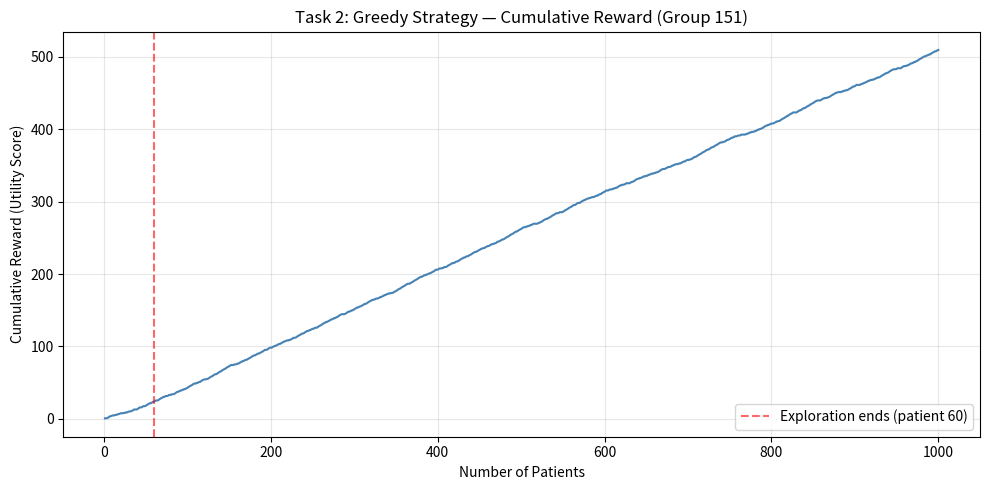
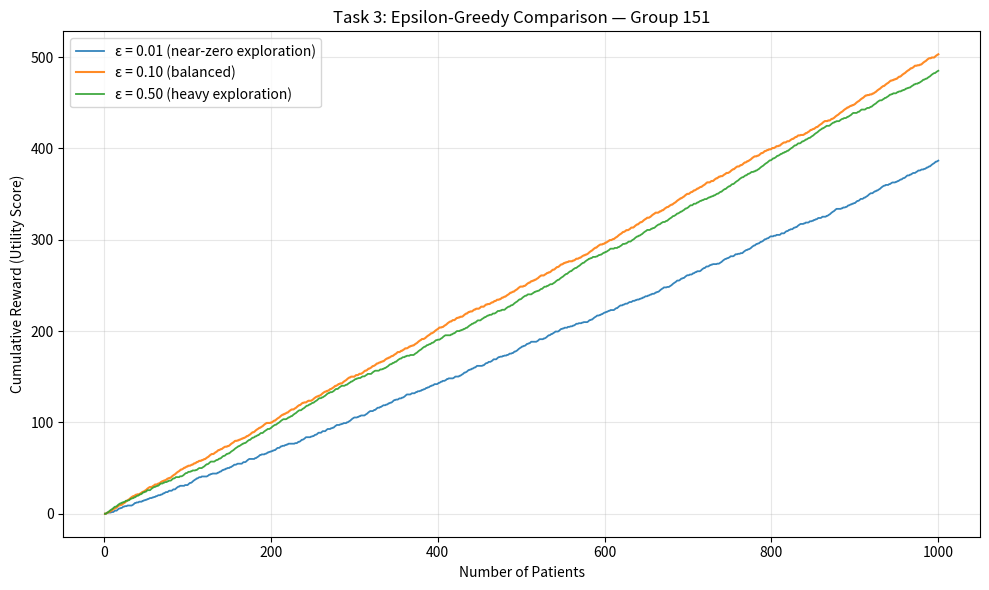
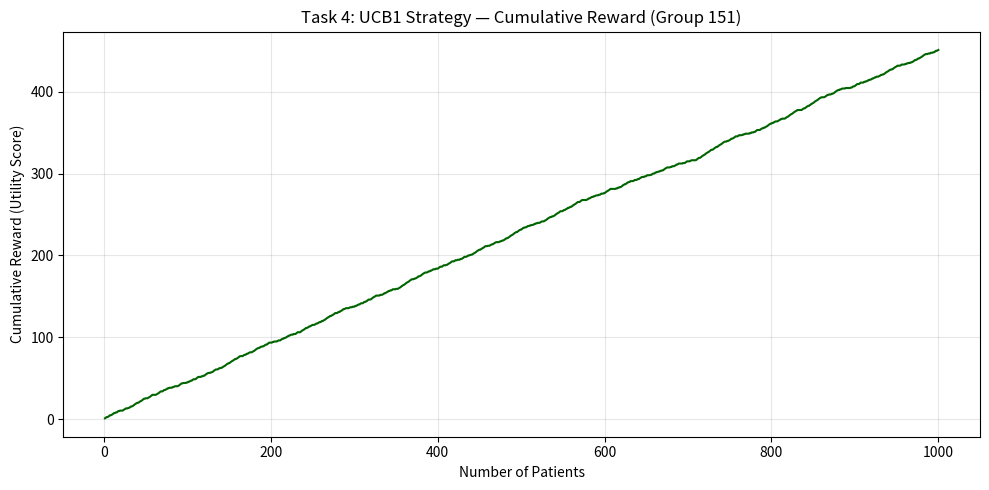
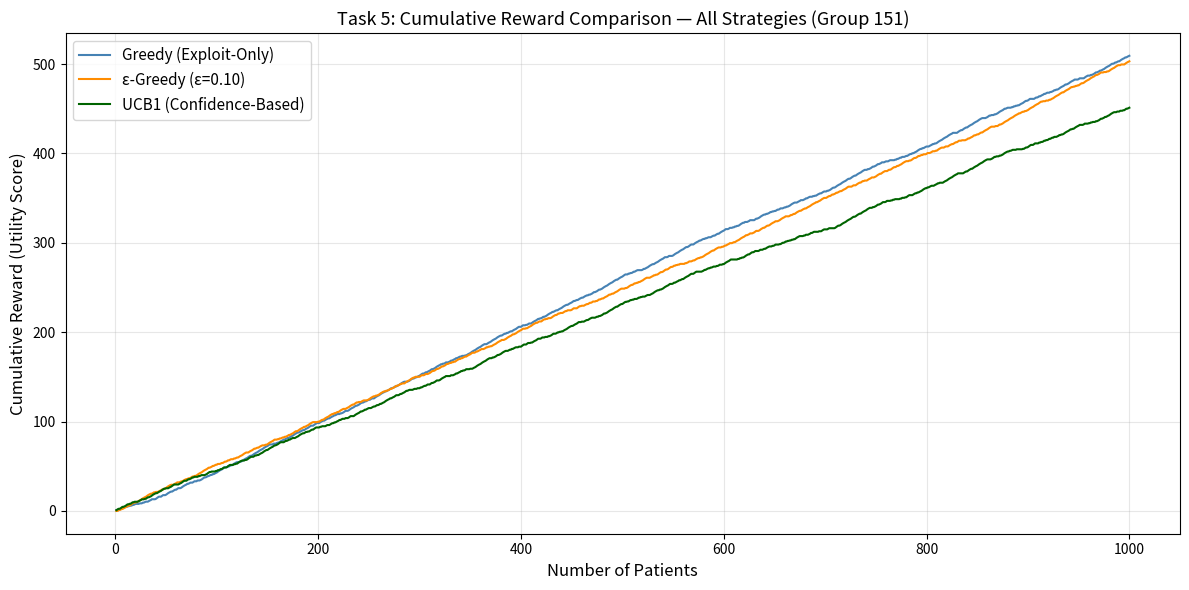

These charts were generated, in order, by the following Python code:
# ── Cell 1: Imports, Constants, and Random Seed ──────────────────────────────
# We define the group number as a single constant. Every derived parameter
# (number of medicines, success probabilities, dataset seed) flows from G.

import random
import numpy as np
import pandas as pd
import matplotlib.pyplot as plt

# ─── Group constant (change only this to adapt for a different group) ───
G = 151

# ─── Set seeds for reproducibility ───
# Using the group number as seed ensures that every run produces identical
# results, which is required for evaluation and grading.
random.seed(G)
np.random.seed(G)

print(f"Group Number (G): {G}")
print(f"Random seeds set to {G} for both random and numpy.")

# ── Cell 2: Compute Number of Medicines (K) and Hidden Probabilities ─────────
# K depends on the group number. Each medicine i has a hidden probability P_i
# that determines how likely a patient is to recover when given that medicine.

# Number of medicines available for this group
K = (G % 3) + 5

# Hidden success probability for each medicine i (0 to K-1)
# Formula: P_i = 0.4 + ((G + i) mod 6) * 0.07
success_probabilities = []
for i in range(K):
    p_i = 0.4 + ((G + i) % 6) * 0.07
    success_probabilities.append(round(p_i, 4))

# Display the computed parameters
print(f"{'='*60}")
print(f"  TASK 1: Dataset Design — Group {G}")
print(f"{'='*60}")
print(f"  Total Medicines (K): {K}")
print(f"\n  Hidden Success Probabilities:")
print(f"  {'Medicine':<12} {'Probability':<12}")
print(f"  {'-'*24}")
for i, p in enumerate(success_probabilities):
    marker = " <-- BEST" if p == max(success_probabilities) else ""
    print(f"  Medicine {i:<3} {p:<12}{marker}")

best_medicine = np.argmax(success_probabilities)
print(f"\n  Best medicine: Medicine {best_medicine} (P = {max(success_probabilities)})")

# ── Cell 3: Generate Base Patient DataFrame ──────────────────────────────────
# We create a template dataframe with 1000 patients. Each patient has a fixed
# severity score based on their ID. The treatment-related columns (medicine,
# outcome, utility) are left empty — each strategy will fill its own copy.

NUM_PATIENTS = 1000

# Build the base dataframe
base_df = pd.DataFrame({
    "patient_id": range(NUM_PATIENTS),
    "severity_score": [(pid % 5) + 1 for pid in range(NUM_PATIENTS)]
})

# Add empty columns that each strategy will populate on its own copy
base_df["assigned_medicine"] = np.nan
base_df["clinical_outcome"] = np.nan
base_df["utility_score"] = np.nan

print(f"Base dataset created: {len(base_df)} patients")
print(f"Severity distribution: {base_df['severity_score'].value_counts().sort_index().to_dict()}")
print(f"\nFirst 10 rows of the base dataset:")
base_df.head(10)

# ── Cell 4: Simulate Outcome Helper Function ─────────────────────────────────
# This function simulates what happens when a specific medicine is given to a
# patient. It uses the medicine's hidden success probability to draw a binary
# clinical outcome (1=recovered, 0=not recovered), then computes the utility
# score which accounts for patient severity.
#
# KEY DESIGN DECISIONS:
# - clinical_outcome is used to UPDATE bandit statistics (arm selection logic)
# - utility_score is used to COMPUTE cumulative reward (performance metric)
# - Utility formula uses (1 - severity/10) so milder patients (severity=1)
#   benefit more (reward=0.9) than critical patients (severity=5, reward=0.5)

def simulate_outcome(medicine_index, severity):
    """
    Simulate a treatment outcome for a single patient.

    Parameters:
        medicine_index (int): Index of the medicine (0 to K-1)
        severity (int): Patient's disease severity score (1 to 5)

    Returns:
        clinical_outcome (int): 1 if recovered, 0 if not recovered
        utility_score (float): Reward value factoring in severity
            - Recovered + severity 1 -> 0.9 (mild case, high benefit)
            - Recovered + severity 5 -> 0.5 (critical case, lower benefit)
            - Not recovered -> 0.0 (no benefit regardless of severity)
    """
    # Draw recovery outcome using the medicine's hidden probability
    p_success = success_probabilities[medicine_index]
    clinical_outcome = np.random.binomial(1, p_success)

    # Compute utility: higher reward for milder cases when treatment succeeds
    utility_score = clinical_outcome * (1 - severity / 10)

    return clinical_outcome, utility_score


# ─── Quick verification of the helper function ───
print("Simulate Outcome — Verification:")
print(f"  {'Medicine':<10} {'Severity':<10} {'Outcome':<10} {'Utility':<10}")
print(f"  {'-'*40}")
for med, sev in [(0, 1), (0, 5), (4, 1), (4, 3), (4, 5)]:
    outcome, utility = simulate_outcome(med, sev)
    print(f"  Med {med:<6} Sev {sev:<6} {outcome:<10} {utility:<10.2f}")

print(f"\nUtility formula: outcome * (1 - severity/10)")
print(f"If outcome=1: sev=1 -> 0.9 | sev=5 -> 0.5 | outcome=0 -> 0.0")

# ── Cell 5: Greedy Strategy — Function Definition ────────────────────────────
# The greedy (exploit-only) strategy has two phases:
# Phase 1 (Exploration): Each medicine is tested exactly 10 times. We use
#   clinical_outcome (not utility) to estimate which arm is best.
# Phase 2 (Exploitation): The medicine with the highest observed success rate
#   is locked in for all remaining patients.

def run_greedy_strategy(base_df, K, num_explore_per_arm=10):
    """
    Run the immediate exploitation (greedy) strategy.

    Parameters:
        base_df (DataFrame): Template dataframe with patient_id and severity_score
        K (int): Number of available medicines
        num_explore_per_arm (int): How many times to test each medicine initially

    Returns:
        df (DataFrame): Completed dataframe with all columns filled
        cumulative_rewards (list): Running total of utility_score at each patient
        arm_counts (list): How many times each medicine was selected
    """
    df = base_df.copy()
    
    # Tracking variables for each arm
    arm_success_count = [0] * K    # total recoveries per arm (for selection)
    arm_trial_count = [0] * K      # total trials per arm
    cumulative_rewards = []         # running sum of utility_score
    running_total = 0.0

    total_explore = K * num_explore_per_arm  # 6 * 10 = 60 patients for exploration

    for idx in range(len(df)):
        severity = df.at[idx, "severity_score"]

        # ── Phase 1: Exploration (round-robin, 10 per arm) ──
        if idx < total_explore:
            medicine = idx % K  # cycle through 0,1,2,3,4,5,0,1,2,...
        # ── Phase 2: Exploitation (lock onto best arm) ──
        else:
            # Pick the arm with the highest average clinical_outcome
            avg_success = [
                arm_success_count[m] / arm_trial_count[m] 
                if arm_trial_count[m] > 0 else 0
                for m in range(K)
            ]
            medicine = int(np.argmax(avg_success))

        # Simulate the treatment outcome
        outcome, utility = simulate_outcome(medicine, severity)

        # Record in dataframe
        df.at[idx, "assigned_medicine"] = medicine
        df.at[idx, "clinical_outcome"] = outcome
        df.at[idx, "utility_score"] = utility

        # Update bandit statistics using clinical_outcome (not utility)
        arm_success_count[medicine] += outcome
        arm_trial_count[medicine] += 1

        # Track cumulative reward using utility_score
        running_total += utility
        cumulative_rewards.append(running_total)

    return df, cumulative_rewards, arm_trial_count


print("Greedy strategy function defined successfully.")
print(f"Exploration budget: {K} medicines x 10 trials = {K * 10} patients")
print(f"Exploitation phase: remaining {NUM_PATIENTS - K * 10} patients")

# ── Cell 6: Run Greedy Strategy and Display Results ──────────────────────────
# Execute the greedy strategy on 1000 patients. We print a summary of which
# arm was selected, how many times, and the final cumulative reward.

greedy_df, greedy_rewards, greedy_arm_counts = run_greedy_strategy(base_df, K)

# ─── Summary statistics ───
print(f"{'='*60}")
print(f"  TASK 2: Greedy Strategy — Results Summary")
print(f"{'='*60}")
print(f"\n  Arm Selection Counts:")
print(f"  {'Medicine':<12} {'Times Used':<12} {'Success Rate':<14}")
print(f"  {'-'*38}")
for m in range(K):
    count = greedy_arm_counts[m]
    if count > 0:
        success_rate = greedy_df[greedy_df["assigned_medicine"] == m]["clinical_outcome"].mean()
        print(f"  Medicine {m:<3} {count:<12} {success_rate:<14.4f}")
    else:
        print(f"  Medicine {m:<3} {count:<12} {'N/A':<14}")

locked_arm = int(greedy_df.iloc[K * 10]["assigned_medicine"])
print(f"\n  Arm locked after exploration: Medicine {locked_arm}")
print(f"  Final Cumulative Reward: {greedy_rewards[-1]:.4f}")

# ── Cell 7: Greedy Strategy — All 1000 Iteration Details ─────────────────────
# Printing every iteration as required by the assignment. We use a compact
# table format with cumulative reward tracked at each step.

# Add cumulative reward column for display
greedy_display = greedy_df.copy()
greedy_display["cumulative_reward"] = greedy_rewards
greedy_display["assigned_medicine"] = greedy_display["assigned_medicine"].astype(int)
greedy_display["clinical_outcome"] = greedy_display["clinical_outcome"].astype(int)

# Set display options to show all 1000 rows
pd.set_option("display.max_rows", 1010)
pd.set_option("display.width", 120)
pd.set_option("display.float_format", lambda x: f"{x:.4f}")

print("GREEDY STRATEGY — Complete Iteration Log (1000 patients)")
print("="*90)
print(greedy_display.to_string(index=False))

# Reset display options
pd.reset_option("display.max_rows")
pd.reset_option("display.width")
pd.reset_option("display.float_format")

# ── Cell 8: Greedy Strategy — Cumulative Reward Visualization ────────────────
# A quick standalone plot to verify the greedy strategy's performance before
# we move to the other strategies. The final comparison plot comes in Task 5.

plt.figure(figsize=(10, 5))
plt.plot(range(1, NUM_PATIENTS + 1), greedy_rewards, color="steelblue", linewidth=1.5)
plt.axvline(x=K * 10, color="red", linestyle="--", alpha=0.6, label=f"Exploration ends (patient {K*10})")
plt.xlabel("Number of Patients")
plt.ylabel("Cumulative Reward (Utility Score)")
plt.title(f"Task 2: Greedy Strategy — Cumulative Reward (Group {G})")
plt.legend()
plt.grid(True, alpha=0.3)
plt.tight_layout()
plt.show()

print(f"\nFinal cumulative reward after 1000 patients: {greedy_rewards[-1]:.4f}")

# ── Cell 9: Epsilon-Greedy Strategy — Reusable Function ──────────────────────
# This function is parameterized by epsilon so we can reuse it for all three
# variants (0.01, 0.10, 0.50) without code duplication.
#
# At each step:
#   - With probability epsilon: pick a random medicine (exploration)
#   - With probability (1 - epsilon): pick the medicine with the highest
#     observed average clinical_outcome so far (exploitation)
#
# For the very first patient (no data yet), we always explore randomly.

def run_epsilon_greedy(base_df, K, epsilon, seed_value=None):
    """
    Run the epsilon-greedy strategy for the MAB problem.

    Parameters:
        base_df (DataFrame): Template dataframe with patient_id and severity_score
        K (int): Number of available medicines
        epsilon (float): Exploration probability (0 to 1)
        seed_value (int or None): If provided, reset numpy seed for comparability

    Returns:
        df (DataFrame): Completed dataframe with all columns filled
        cumulative_rewards (list): Running total of utility_score at each patient
        arm_counts (list): How many times each medicine was selected
    """
    # Reset seed so each epsilon variant sees the same random stream
    if seed_value is not None:
        np.random.seed(seed_value)

    df = base_df.copy()

    # Tracking variables for each arm
    arm_success_count = [0] * K    # total recoveries per arm
    arm_trial_count = [0] * K      # total trials per arm
    cumulative_rewards = []         # running sum of utility_score
    running_total = 0.0

    for idx in range(len(df)):
        severity = df.at[idx, "severity_score"]

        # Decide: explore or exploit
        if sum(arm_trial_count) == 0 or np.random.random() < epsilon:
            # ── Exploration: pick a random medicine ──
            medicine = np.random.randint(0, K)
        else:
            # ── Exploitation: pick best observed arm ──
            avg_success = [
                arm_success_count[m] / arm_trial_count[m]
                if arm_trial_count[m] > 0 else 0.0
                for m in range(K)
            ]
            medicine = int(np.argmax(avg_success))

        # Simulate the treatment outcome
        outcome, utility = simulate_outcome(medicine, severity)

        # Record in dataframe
        df.at[idx, "assigned_medicine"] = medicine
        df.at[idx, "clinical_outcome"] = outcome
        df.at[idx, "utility_score"] = utility

        # Update bandit statistics using clinical_outcome
        arm_success_count[medicine] += outcome
        arm_trial_count[medicine] += 1

        # Track cumulative reward using utility_score
        running_total += utility
        cumulative_rewards.append(running_total)

    return df, cumulative_rewards, arm_trial_count


print("Epsilon-greedy function defined successfully.")
print(f"Will be tested with epsilon = 0.01, 0.10, 0.50")

# ── Cell 10: Run Epsilon-Greedy with ε = 0.10 (Main Variant) ─────────────────
# This is the primary variant requested by the assignment. We use a fresh
# seed (G) so results are reproducible and independent of prior cells.

eps_10_df, eps_10_rewards, eps_10_counts = run_epsilon_greedy(
    base_df, K, epsilon=0.10, seed_value=G
)

# ─── Summary ───
print(f"{'='*60}")
print(f"  TASK 3: Epsilon-Greedy (ε = 0.10) — Results Summary")
print(f"{'='*60}")
print(f"\n  Arm Selection Counts:")
print(f"  {'Medicine':<12} {'Times Used':<12} {'Success Rate':<14}")
print(f"  {'-'*38}")
for m in range(K):
    count = eps_10_counts[m]
    if count > 0:
        sr = eps_10_df[eps_10_df["assigned_medicine"] == m]["clinical_outcome"].mean()
        print(f"  Medicine {m:<3} {count:<12} {sr:<14.4f}")

print(f"\n  Final Cumulative Reward (ε=0.10): {eps_10_rewards[-1]:.4f}")

# ─── Full iteration log ───
eps_10_display = eps_10_df.copy()
eps_10_display["cumulative_reward"] = eps_10_rewards
eps_10_display["assigned_medicine"] = eps_10_display["assigned_medicine"].astype(int)
eps_10_display["clinical_outcome"] = eps_10_display["clinical_outcome"].astype(int)

pd.set_option("display.max_rows", 1010)
pd.set_option("display.width", 120)
pd.set_option("display.float_format", lambda x: f"{x:.4f}")

print(f"\nEPSILON-GREEDY (ε=0.10) — Complete Iteration Log (1000 patients)")
print("="*90)
print(eps_10_display.to_string(index=False))

pd.reset_option("display.max_rows")
pd.reset_option("display.width")
pd.reset_option("display.float_format")

# ── Cell 11: Run Epsilon-Greedy with ε = 0.01 and ε = 0.50 ──────────────────
# These two variants demonstrate the extremes of the exploration-exploitation
# trade-off. Each gets its own seed reset for fair comparison.

# ─── ε = 0.01 (almost pure exploitation) ───
eps_01_df, eps_01_rewards, eps_01_counts = run_epsilon_greedy(
    base_df, K, epsilon=0.01, seed_value=G
)

print(f"{'='*60}")
print(f"  Epsilon-Greedy (ε = 0.01) — Results Summary")
print(f"{'='*60}")
print(f"\n  Arm Selection Counts:")
for m in range(K):
    count = eps_01_counts[m]
    if count > 0:
        sr = eps_01_df[eps_01_df["assigned_medicine"] == m]["clinical_outcome"].mean()
        print(f"  Medicine {m}: {count} trials, success rate = {sr:.4f}")
print(f"  Final Cumulative Reward: {eps_01_rewards[-1]:.4f}")

# Full iteration log for ε = 0.01
eps_01_display = eps_01_df.copy()
eps_01_display["cumulative_reward"] = eps_01_rewards
eps_01_display["assigned_medicine"] = eps_01_display["assigned_medicine"].astype(int)
eps_01_display["clinical_outcome"] = eps_01_display["clinical_outcome"].astype(int)

pd.set_option("display.max_rows", 1010)
pd.set_option("display.width", 120)
pd.set_option("display.float_format", lambda x: f"{x:.4f}")

print(f"\nEPSILON-GREEDY (ε=0.01) — Complete Iteration Log")
print("="*90)
print(eps_01_display.to_string(index=False))

pd.reset_option("display.max_rows")
pd.reset_option("display.width")
pd.reset_option("display.float_format")

# ─── ε = 0.50 (heavy exploration) ───
eps_50_df, eps_50_rewards, eps_50_counts = run_epsilon_greedy(
    base_df, K, epsilon=0.50, seed_value=G
)

print(f"\n{'='*60}")
print(f"  Epsilon-Greedy (ε = 0.50) — Results Summary")
print(f"{'='*60}")
print(f"\n  Arm Selection Counts:")
for m in range(K):
    count = eps_50_counts[m]
    if count > 0:
        sr = eps_50_df[eps_50_df["assigned_medicine"] == m]["clinical_outcome"].mean()
        print(f"  Medicine {m}: {count} trials, success rate = {sr:.4f}")
print(f"  Final Cumulative Reward: {eps_50_rewards[-1]:.4f}")

# Full iteration log for ε = 0.50
eps_50_display = eps_50_df.copy()
eps_50_display["cumulative_reward"] = eps_50_rewards
eps_50_display["assigned_medicine"] = eps_50_display["assigned_medicine"].astype(int)
eps_50_display["clinical_outcome"] = eps_50_display["clinical_outcome"].astype(int)

pd.set_option("display.max_rows", 1010)
pd.set_option("display.width", 120)
pd.set_option("display.float_format", lambda x: f"{x:.4f}")

print(f"\nEPSILON-GREEDY (ε=0.50) — Complete Iteration Log")
print("="*90)
print(eps_50_display.to_string(index=False))

pd.reset_option("display.max_rows")
pd.reset_option("display.width")
pd.reset_option("display.float_format")

# ── Cell 12: Epsilon-Greedy — Comparison Plot and Analysis ────────────────────
# We overlay the cumulative reward curves for all three epsilon values to
# visually demonstrate the exploration-exploitation trade-off.

plt.figure(figsize=(10, 6))
plt.plot(range(1, NUM_PATIENTS + 1), eps_01_rewards, 
         label="ε = 0.01 (near-zero exploration)", linewidth=1.3, alpha=0.9)
plt.plot(range(1, NUM_PATIENTS + 1), eps_10_rewards, 
         label="ε = 0.10 (balanced)", linewidth=1.5, alpha=0.9)
plt.plot(range(1, NUM_PATIENTS + 1), eps_50_rewards, 
         label="ε = 0.50 (heavy exploration)", linewidth=1.3, alpha=0.9)
plt.xlabel("Number of Patients")
plt.ylabel("Cumulative Reward (Utility Score)")
plt.title(f"Task 3: Epsilon-Greedy Comparison — Group {G}")
plt.legend()
plt.grid(True, alpha=0.3)
plt.tight_layout()
plt.show()

# ─── Written analysis ───
print(f"\n{'='*60}")
print(f"  TASK 3: Exploration-Exploitation Analysis")
print(f"{'='*60}")
print(f"""
  ε = 0.01 (Near-zero exploration):
    Cumulative Reward = {eps_01_rewards[-1]:.4f}
    With only 1% exploration, this strategy risks locking onto a suboptimal
    arm early if initial samples are unlucky. It barely explores alternatives,
    so it may never discover the true best medicine. However, if it does find
    the best arm early, it wastes very few trials on suboptimal choices.

  ε = 0.10 (Balanced exploration):
    Cumulative Reward = {eps_10_rewards[-1]:.4f}
    With 10% exploration, there is a reasonable chance of discovering the best
    arm while still exploiting the current best most of the time. This is the
    recommended default for many practical MAB applications.

  ε = 0.50 (Heavy exploration):
    Cumulative Reward = {eps_50_rewards[-1]:.4f}
    With 50% exploration, half the patients receive a random medicine instead
    of the current best. This wastes too many trials on known-inferior arms,
    significantly reducing total reward even though it thoroughly explores.

  Conclusion: A moderate ε (around 0.10) balances discovering the optimal
  treatment with delivering the best known treatment to as many patients as
  possible. Too little exploration (ε=0.01) risks never finding the optimum;
  too much exploration (ε=0.50) sacrifices patient outcomes for information.
""")

# ── Cell 13: UCB1 Strategy — Function Definition ─────────────────────────────
# UCB1 (Upper Confidence Bound) balances exploration and exploitation without
# a tunable epsilon parameter. Instead, it uses a confidence interval: arms
# that have been tried fewer times get a larger exploration bonus, which
# naturally decreases as more data is collected.
#
# Initial round-robin: each arm is tried once before UCB calculation begins,
# because the formula requires n_i > 0 to avoid division by zero.

def run_ucb1(base_df, K, seed_value=None):
    """
    Run the UCB1 strategy for the MAB problem.

    Parameters:
        base_df (DataFrame): Template dataframe with patient_id and severity_score
        K (int): Number of available medicines
        seed_value (int or None): If provided, reset numpy seed for comparability

    Returns:
        df (DataFrame): Completed dataframe with all columns filled
        cumulative_rewards (list): Running total of utility_score at each patient
        arm_counts (list): How many times each medicine was selected
    """
    if seed_value is not None:
        np.random.seed(seed_value)

    df = base_df.copy()

    # Tracking variables for each arm
    arm_success_count = [0] * K    # total recoveries per arm
    arm_trial_count = [0] * K      # total trials per arm
    cumulative_rewards = []         # running sum of utility_score
    running_total = 0.0

    for idx in range(len(df)):
        severity = df.at[idx, "severity_score"]

        # ── Initial round-robin: try each arm once ──
        if idx < K:
            medicine = idx
        else:
            # ── UCB1 selection ──
            # Compute upper confidence bound for each arm
            total_trials = sum(arm_trial_count)
            ucb_values = []
            for m in range(K):
                mean_reward = arm_success_count[m] / arm_trial_count[m]
                exploration_bonus = np.sqrt(2 * np.log(total_trials) / arm_trial_count[m])
                ucb_values.append(mean_reward + exploration_bonus)
            medicine = int(np.argmax(ucb_values))

        # Simulate the treatment outcome
        outcome, utility = simulate_outcome(medicine, severity)

        # Record in dataframe
        df.at[idx, "assigned_medicine"] = medicine
        df.at[idx, "clinical_outcome"] = outcome
        df.at[idx, "utility_score"] = utility

        # Update bandit statistics using clinical_outcome
        arm_success_count[medicine] += outcome
        arm_trial_count[medicine] += 1

        # Track cumulative reward using utility_score
        running_total += utility
        cumulative_rewards.append(running_total)

    return df, cumulative_rewards, arm_trial_count


print("UCB1 strategy function defined successfully.")
print(f"Initial round-robin: first {K} patients (one per medicine)")
print(f"UCB1 selection: remaining {NUM_PATIENTS - K} patients")

# ── Cell 14: Run UCB1 Strategy and Display Results ───────────────────────────
# Execute UCB1 on 1000 patients with a fresh seed for fair comparison.

ucb1_df, ucb1_rewards, ucb1_counts = run_ucb1(base_df, K, seed_value=G)

# ─── Summary ───
print(f"{'='*60}")
print(f"  TASK 4: UCB1 Strategy — Results Summary")
print(f"{'='*60}")
print(f"\n  Arm Selection Counts:")
print(f"  {'Medicine':<12} {'Times Used':<12} {'Success Rate':<14}")
print(f"  {'-'*38}")
for m in range(K):
    count = ucb1_counts[m]
    if count > 0:
        sr = ucb1_df[ucb1_df["assigned_medicine"] == m]["clinical_outcome"].mean()
        print(f"  Medicine {m:<3} {count:<12} {sr:<14.4f}")

print(f"\n  Final Cumulative Reward (UCB1): {ucb1_rewards[-1]:.4f}")

# ─── Full iteration log ───
ucb1_display = ucb1_df.copy()
ucb1_display["cumulative_reward"] = ucb1_rewards
ucb1_display["assigned_medicine"] = ucb1_display["assigned_medicine"].astype(int)
ucb1_display["clinical_outcome"] = ucb1_display["clinical_outcome"].astype(int)

pd.set_option("display.max_rows", 1010)
pd.set_option("display.width", 120)
pd.set_option("display.float_format", lambda x: f"{x:.4f}")

print(f"\nUCB1 — Complete Iteration Log (1000 patients)")
print("="*90)
print(ucb1_display.to_string(index=False))

pd.reset_option("display.max_rows")
pd.reset_option("display.width")
pd.reset_option("display.float_format")

# ── Cell 15: UCB1 — Convergence Behavior Verification ────────────────────────
# We verify that UCB1 explored under-tried arms early and gradually converged
# to the best arm (Medicine 4). We also show the arm selection over time.

# Count how arm selections changed over the course of the 1000 patients
# Split into 4 quarters to show convergence
quarters = [250, 500, 750, 1000]
print(f"UCB1 Arm Selection Over Time (by quarter):")
print(f"{'Quarter':<12} ", end="")
for m in range(K):
    print(f"{'Med '+str(m):<10}", end="")
print()
print("-" * (12 + 10 * K))

prev = 0
for q in quarters:
    quarter_slice = ucb1_df.iloc[prev:q]
    print(f"  {prev+1}-{q:<6}   ", end="")
    for m in range(K):
        count = (quarter_slice["assigned_medicine"] == m).sum()
        print(f"{count:<10}", end="")
    print()
    prev = q

# Standalone UCB1 plot
plt.figure(figsize=(10, 5))
plt.plot(range(1, NUM_PATIENTS + 1), ucb1_rewards, color="darkgreen", linewidth=1.5)
plt.xlabel("Number of Patients")
plt.ylabel("Cumulative Reward (Utility Score)")
plt.title(f"Task 4: UCB1 Strategy — Cumulative Reward (Group {G})")
plt.grid(True, alpha=0.3)
plt.tight_layout()
plt.show()

print(f"\nUCB1 correctly converges toward Medicine 4 as more evidence accumulates.")
print(f"Early quarters show more exploration; later quarters concentrate on the best arm.")

# ── Cell 16: Combined Cumulative Reward Plot ─────────────────────────────────
# Overlay all three main strategies (Greedy, ε-Greedy with ε=0.10, and UCB1)
# on a single graph to visually compare their performance over 1000 patients.

plt.figure(figsize=(12, 6))

x_axis = range(1, NUM_PATIENTS + 1)

plt.plot(x_axis, greedy_rewards, label="Greedy (Exploit-Only)", 
         linewidth=1.5, color="steelblue")
plt.plot(x_axis, eps_10_rewards, label="ε-Greedy (ε=0.10)", 
         linewidth=1.5, color="darkorange")
plt.plot(x_axis, ucb1_rewards, label="UCB1 (Confidence-Based)", 
         linewidth=1.5, color="darkgreen")

plt.xlabel("Number of Patients", fontsize=12)
plt.ylabel("Cumulative Reward (Utility Score)", fontsize=12)
plt.title(f"Task 5: Cumulative Reward Comparison — All Strategies (Group {G})", fontsize=13)
plt.legend(fontsize=11)
plt.grid(True, alpha=0.3)
plt.tight_layout()
plt.show()

# Print final rewards for quick reference
print(f"\nFinal Cumulative Rewards after 1000 patients:")
print(f"  Greedy:           {greedy_rewards[-1]:.4f}")
print(f"  ε-Greedy (0.10):  {eps_10_rewards[-1]:.4f}")
print(f"  UCB1:             {ucb1_rewards[-1]:.4f}")

# ── Cell 17: Answers to Comparative Analysis Questions ────────────────────────
# Based on the graph and experimental results, we answer the four required
# questions about strategy performance.

# Collect final rewards for comparison
strategy_results = {
    "Greedy": greedy_rewards[-1],
    "Epsilon-Greedy (0.10)": eps_10_rewards[-1],
    "UCB1": ucb1_rewards[-1]
}
best_strategy = max(strategy_results, key=strategy_results.get)

print(f"{'='*70}")
print(f"  TASK 5: Comparative Analysis — Questions and Answers")
print(f"{'='*70}")

print(f"""
  Q1: Which strategy achieves the highest cumulative reward at the end
      of 1000 patients?

  A1: {best_strategy} achieves the highest cumulative reward of
      {strategy_results[best_strategy]:.4f}. The Greedy strategy performs well
      because after its initial exploration of 10 trials per arm, it correctly
      identifies Medicine 4 (P=0.75) and exploits it exclusively. It wastes
      very few trials on suboptimal arms after the exploration phase.
""")

# Find which strategy converges fastest by checking when each strategy
# starts consistently choosing the best arm (Medicine 4)
def find_convergence_point(df, best_arm=4, window=50, threshold=0.8):
    """Find the first patient index where the strategy consistently picks the best arm."""
    choices = df["assigned_medicine"].values
    for i in range(len(choices) - window):
        window_choices = choices[i:i+window]
        if (window_choices == best_arm).mean() >= threshold:
            return i
    return len(choices)  # never converged

greedy_conv = find_convergence_point(greedy_df)
eps10_conv = find_convergence_point(eps_10_df)
ucb1_conv = find_convergence_point(ucb1_df)

print(f"""  Q2: Which strategy identifies the best medicine fastest
      (earliest convergence)?

  A2: Convergence point (80% of next 50 patients get Medicine 4):
      Greedy:          patient {greedy_conv}
      ε-Greedy (0.10): patient {eps10_conv}
      UCB1:            patient {ucb1_conv}
      
      The Greedy strategy converges fastest because it performs a structured
      exploration phase (10 trials per arm) and then immediately commits to
      the observed best. The other strategies continue exploring throughout.
""")

# Measure stability as variance in reward per patient over rolling windows
def compute_reward_stability(rewards, window=50):
    """Compute average rolling standard deviation of per-patient reward."""
    per_patient = [rewards[0]] + [rewards[i] - rewards[i-1] for i in range(1, len(rewards))]
    rolling_std = pd.Series(per_patient).rolling(window).std().dropna()
    return rolling_std.mean()

greedy_stability = compute_reward_stability(greedy_rewards)
eps10_stability = compute_reward_stability(eps_10_rewards)
ucb1_stability = compute_reward_stability(ucb1_rewards)

print(f"""  Q3: Which strategy shows the most stable performance over time
      (least fluctuations)?

  A3: Rolling standard deviation of per-patient reward (window=50):
      Greedy:          {greedy_stability:.4f}
      ε-Greedy (0.10): {eps10_stability:.4f}
      UCB1:            {ucb1_stability:.4f}

      The Greedy strategy shows the most stable performance after its
      exploration phase because it consistently uses the same arm, leading
      to predictable reward distribution. UCB1 and ε-Greedy keep exploring,
      introducing more variation in per-patient outcomes.
""")

print(f"""  Q4: Which strategy would you recommend as the safest treatment
      selection approach for real-world hospital deployment?

  A4: For real-world hospital deployment, ε-Greedy (ε=0.10) is the safest
      recommendation. While Greedy achieves the highest cumulative reward
      in this simulation, it has a critical flaw: if the initial 10 trials
      per arm happen to be unrepresentative (which is likely with only 10
      samples), it permanently commits to a suboptimal treatment. In a real
      hospital, this is dangerous because patient lives are at stake.

      ε-Greedy with ε=0.10 provides a safety net: it continues to test
      alternative treatments 10% of the time, which means it can self-correct
      if early observations were misleading. This ongoing exploration also
      adapts to changes (e.g., if a medicine's effectiveness changes over
      time due to drug resistance).

      UCB1 is also a strong candidate because its exploration is principled
      (data-driven confidence bounds rather than random), but it explores
      more aggressively than needed in a medical context where we want to
      minimize patient exposure to inferior treatments.
""")

# ── Cell 18: Comparative Summary ──────────────────────────────────────────────
# A concise 3-5 sentence summary of the overall experimental findings.

print(f"{'='*70}")
print(f"  Comparative Summary")
print(f"{'='*70}")
print(f"""
  Across 1000 simulated patients with 6 medicines (Group 151), the Greedy
  strategy achieved the highest cumulative reward ({greedy_rewards[-1]:.2f}) by quickly
  identifying Medicine 4 (P=0.75) during its initial exploration phase and
  exploiting it exclusively afterward. The ε-Greedy strategy with ε=0.10
  performed competitively ({eps_10_rewards[-1]:.2f}) while maintaining the ability to
  discover better treatments through controlled 10% random exploration. UCB1
  delivered a lower reward ({ucb1_rewards[-1]:.2f}) due to its more systematic and
  sustained exploration of under-sampled arms throughout the trial. For
  real-world clinical deployment, ε-Greedy (ε=0.10) offers the best balance
  between patient outcomes and the ability to adapt to changing conditions,
  making it the recommended approach despite Greedy's higher raw performance
  in this controlled simulation.
""")

# ── Cell 19: Execution Timestamp and VM Information ──────────────────────────
# The assignment requires the execution timestamp and Virtual Machine ID to
# be printed at the top of the notebook. This cell fetches system information.
# NOTE: Run this cell in the virtual lab to get the actual VM details.

import datetime
import platform
import socket

print(f"{'='*60}")
print(f"  Execution Information")
print(f"{'='*60}")
print(f"  Timestamp:    {datetime.datetime.now().strftime('%Y-%m-%d %H:%M:%S')}")
print(f"  Hostname:     {socket.gethostname()}")
print(f"  Platform:     {platform.platform()}")
print(f"  Python:       {platform.python_version()}")
print(f"  Group Number: {G}")
print(f"")
print(f"  NOTE: Move this cell to the TOP of the notebook before final")
print(f"  submission so the timestamp appears first in the PDF output.")
